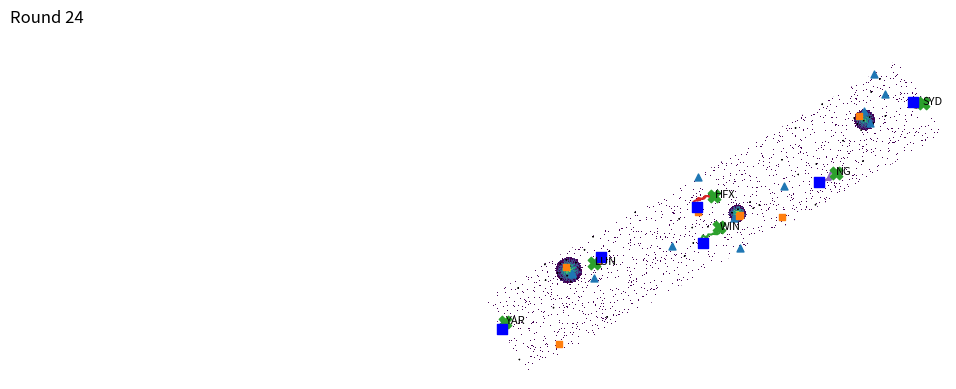

This chart was generated by the following Python code:
import os
import math
import numpy as np
import matplotlib.pyplot as plt
from matplotlib.animation import FuncAnimation, PillowWriter
from matplotlib.lines import Line2D
from matplotlib.transforms import Affine2D
from typing import Optional, Dict, List, Tuple
# -----------------------------------------------------------------------------
# Local helpers (previously imported) inlined to avoid external self-loading
# -----------------------------------------------------------------------------
WIDTH = 550
HEIGHT = 100
UNMAPPED = '\0'

DIR_TO_VEC = {
    0: (0, -1),
    1: (1, 0),
    2: (0, 1),
    3: (-1, 0)
}

# Base stations (name, x, y)
BASE_STATIONS: List[Tuple[str, int, int]] = [
    ("YAR", 0, 40),
    ("LUN", 140, 25),
    ("WIN", 250, 70),
    ("HFX", 265, 30),
    ("NG", 400, 75),
    ("SYD", 540, 50),
]

class Drone:
    def __init__(self, x: int, y: int, name: str = "D"):
        self.x = x
        self.y = y
        self.name = name
    def location(self) -> Tuple[int, int]:
        return (self.x, self.y)

def parse_tile(s: str) -> Optional[Dict]:
    """
    Parse a tile string. Supports two formats:
    - Mapping.py convention (preferred):
        x[0:3], y[3:5], [5:reserved], fire_flag[6], severity[7], wind[8], dir[9],
        citizen[10], firefighter[11], turns_since_seen[12], trust[13]
      Minimum length: 14
    - Legacy fire_viz format:
        x[0:3], y[3:5], severity[5], wind[6], dir[7], citizen[8], firefighter[9],
        optional n/trust from position 10 onward
      Minimum length: 10
    Returns dict with unified keys: x, y, fire(severity), windspeed, winddir,
    citizen, firefighter, n(turns), trust, and fire_flag when available.
    """
    if not s or s == UNMAPPED:
        return None
    try:
        if len(s) >= 14:
            # Mapping.py convention
            x = int(s[0:3]); y = int(s[3:5])
            # s[5] reserved/unused
            fire_flag = int(s[6])
            severity = int(s[7])
            wind = int(s[8])
            wdir = int(s[9])
            citizen = int(s[10])
            firefighter = int(s[11])
            n = int(s[12])
            trust = int(s[13])
            return dict(x=x, y=y, fire=severity, fire_flag=fire_flag,
                        windspeed=wind, winddir=wdir,
                        citizen=citizen, firefighter=firefighter,
                        n=n, trust=trust)
        elif len(s) >= 10:
            # Legacy convention
            x = int(s[0:3]); y = int(s[3:5])
            severity = int(s[5])
            wind = int(s[6]); wdir = int(s[7])
            citizen = int(s[8]); firefighter = int(s[9])
            n = -1; trust = -1
            if len(s) > 10:
                tail = s[10:]
                if len(tail) == 2:
                    n, trust = int(tail[0]), int(tail[1])
                elif len(tail) == 3:
                    n, trust = int(tail[0]), int(tail[1:])
                elif len(tail) >= 4:
                    n, trust = int(tail[0:2]), int(tail[2:4])
            fire_flag = 1 if severity > 0 else 0
            return dict(x=x, y=y, fire=severity, fire_flag=fire_flag,
                        windspeed=wind, winddir=wdir,
                        citizen=citizen, firefighter=firefighter,
                        n=n, trust=trust)
        else:
            return None
    except Exception:
        return None

def encode_tile(x:int,y:int,fire:int,wind:int,wd:int,cit:int,ff:int,n:int=-1,trust:int=-1) -> str:
    """
    Encode a tile using Mapping.py convention.
    fire parameter is interpreted as severity (0-9). fire_flag is derived as 1 if fire>0 else 0.
    Positions: x[0:3], y[3:5], reserved[5]='0', fire_flag[6], severity[7], wind[8], dir[9],
               citizen[10], firefighter[11], turns[12], trust[13]
    When n/trust are negative, default them to 0 to keep fixed length.
    """
    severity = int(fire) % 10
    fire_flag = 1 if severity > 0 else 0
    wind = int(wind) % 10
    wd = int(wd) % 10  # allow up to 9; mapping.py mentions direction at index 9
    cit = int(cit) % 10
    ff = int(ff) % 10
    n = 0 if n < 0 else int(n) % 10
    trust = 0 if trust < 0 else int(trust) % 10
    return f"{x:03d}{y:02d}0{fire_flag}{severity}{wind}{wd}{cit}{ff}{n}{trust}"

def tiles_to_arrays(matrix: List[List[str]]):
    H = len(matrix); W = len(matrix[0])
    fire = np.full((H, W), np.nan)
    windspeed = np.full((H, W), np.nan)
    winddir = np.full((H, W), np.nan)
    citizen = np.zeros((H, W), dtype=bool)
    firefighter = np.zeros((H, W), dtype=bool)
    trust = np.full((H, W), np.nan)
    for y in range(H):
        for x in range(W):
            t = parse_tile(matrix[y][x])
            if t is None: continue
            fire[y, x] = t["fire"]
            windspeed[y, x] = t["windspeed"]
            winddir[y, x] = t["winddir"]
            citizen[y, x] = bool(t["citizen"])
            firefighter[y, x] = bool(t["firefighter"])
            trust[y, x] = t["trust"] if t["trust"] >= 0 else np.nan
    mapped_mask = ~np.isnan(fire)
    return {"fire": fire, "windspeed": windspeed, "winddir": winddir,
            "citizen": citizen, "firefighter": firefighter,
            "trust": trust, "mapped": mapped_mask}

def generate_dummy_maps(width=WIDTH, height=HEIGHT, seed: Optional[int]=42):
    rng = np.random.default_rng(seed)
    def empty_mat():
        return [['\\0' for _ in range(width)] for _ in range(height)]
    hist = empty_mat(); pred = empty_mat()
    clusters = [(100, 20, 6, 15), (300, 60, 7, 10), (480, 40, 5, 12)]
    for (cx, cy, base, radius) in clusters:
        for y in range(max(0, cy-radius), min(height, cy+radius+1)):
            for x in range(max(0, cx-radius), min(width, cx+radius+1)):
                dist = math.hypot(x-cx, y-cy)
                if dist <= radius:
                    sev = max(0, min(9, int(base - (dist / radius) * base + rng.integers(-1, 2))))
                    wind = int(rng.integers(2, 7)); wdir = int(rng.integers(0, 4))
                    cit = int(1 if rng.random() < 0.005 else 0); ff = int(1 if rng.random() < 0.003 else 0)
                    hist[y][x] = encode_tile(x, y, sev, wind, wdir, cit, ff, n=int(rng.integers(0, 20)), trust=int(rng.integers(0, 20)))
    for _ in range(2000):
        x = int(rng.integers(0, width)); y = int(rng.integers(0, height))
        if hist[y][x] == '\\0':
            wind = int(rng.integers(0, 4)); wdir = int(rng.integers(0, 4))
            cit = int(1 if rng.random() < 0.002 else 0); ff = int(1 if rng.random() < 0.002 else 0)
            hist[y][x] = encode_tile(x, y, 0, wind, wdir, cit, ff, n=int(rng.integers(0, 20)), trust=int(rng.integers(0, 20)))
    _DIR_TO_VEC = {0:(0,-1),1:(1,0),2:(0,1),3:(-1,0)}
    for y in range(height):
        for x in range(width):
            if hist[y][x] != '\\0':
                t = parse_tile(hist[y][x])
                sev = t["fire"]; wind = t["windspeed"]; wdir = t["winddir"]; cit = t["citizen"]; ff = t["firefighter"]
                px, py = x, y
                if sev >= 4:
                    dx, dy = _DIR_TO_VEC[wdir]
                    px = max(0, min(width-1, x + dx)); py = max(0, min(height-1, y + dy))
                    new_sev = max(0, min(9, sev // 2))
                    if pred[py][px] == '\\0':
                        pred[py][px] = encode_tile(px, py, new_sev, wind, wdir, cit, ff, n=0, trust=5)
                    else:
                        pt = parse_tile(pred[py][px])
                        merged_sev = max(pt["fire"], new_sev)
                        pred[py][px] = encode_tile(px, py, merged_sev, wind, wdir, max(cit, pt["citizen"]), max(ff, pt["firefighter"]), n=0, trust=5)
                if pred[y][x] == '\\0':
                    pred[y][x] = encode_tile(x, y, sev, wind, wdir, cit, ff, n=0, trust=8)
                else:
                    pt = parse_tile(pred[y][x])
                    merged_sev = max(pt["fire"], sev)
                    pred[y][x] = encode_tile(x, y, merged_sev, wind, wdir, max(cit, pt["citizen"]), max(ff, pt["firefighter"]), n=0, trust=8)
    return hist, pred

def generate_dummy_drones(num=4, seed: Optional[int]=7) -> List[Drone]:
    rng = np.random.default_rng(seed)
    drones = []
    for i in range(num):
        x = int(rng.integers(0, WIDTH)); y = int(rng.integers(0, HEIGHT))
        drones.append(Drone(x, y, name=chr(ord('A') + i)))
    return drones

# --- helper to compute bounds that fully contain the rotated W×H rectangle ---
def rotated_bounds(w, h, deg):
    cx, cy = w / 2.0, h / 2.0
    th = np.deg2rad(deg)
    c, s = np.cos(th), np.sin(th)
    corners = np.array([[0, 0], [w, 0], [w, h], [0, h]], dtype=float)
    corners[:, 0] -= cx; corners[:, 1] -= cy
    R = np.array([[c, -s], [s, c]])
    rc = corners @ R.T
    rc[:, 0] += cx; rc[:, 1] += cy
    xmin, ymin = rc.min(axis=0)
    xmax, ymax = rc.max(axis=0)
    return xmin, xmax, ymin, ymax

# --- demo rounds generator (swap with your real per-round data) ---
def make_rounds(num_rounds=25, seed=135):
    rng = np.random.default_rng(seed)
    rounds = []
    hist, pred = generate_dummy_maps(seed=seed)
    drones = [Drone(x, y, name) for (name, x, y) in BASE_STATIONS]
    tracks = {d.name: [(d.x, d.y)] for d in drones}

    for r in range(num_rounds):
        new_pred = [row[:] for row in pred]

        # simple fire propagation
        for y in range(HEIGHT):
            for x in range(WIDTH):
                if hist[y][x] != "\0":
                    t = parse_tile(hist[y][x])
                    if not t:
                        continue
                    sev, wdir, wind = t["fire"], t["winddir"], t["windspeed"]
                    if sev >= 4:
                        dx, dy = {0:(0,-1),1:(1,0),2:(0,1),3:(-1,0)}[wdir]
                        nx = max(0, min(WIDTH-1, x+dx))
                        ny = max(0, min(HEIGHT-1, y+dy))
                        t2 = parse_tile(new_pred[ny][nx]) if new_pred[ny][nx] != "\0" else None
                        sev2 = max(0, min(9, sev//2))
                        if t2 is None or sev2 > t2["fire"]:
                            new_pred[ny][nx] = encode_tile(nx, ny, sev2, wind, wdir,
                                                            t["citizen"], t["firefighter"], n=r, trust=5)

        # move drones (demo)
        for d in drones:
            dx, dy = int(np.random.randint(-3, 4)), int(np.random.randint(-2, 3))
            d.x = int(np.clip(d.x + dx, 0, WIDTH-1))
            d.y = int(np.clip(d.y + dy, 0, HEIGHT-1))
            tracks[d.name].append((d.x, d.y))

        pred = new_pred
        rounds.append((hist, pred, [Drone(d.x, d.y, d.name) for d in drones]))

        # reveal newly scanned tiles (3×3)
        for d in drones:
            for yy in range(max(0, d.y-1), min(HEIGHT, d.y+2)):
                for xx in range(max(0, d.x-1), min(WIDTH, d.x+2)):
                    if hist[yy][xx] == "\0":
                        hist[yy][xx] = encode_tile(xx, yy, 0,
                                                    int(np.random.randint(0, 4)),
                                                    int(np.random.randint(0, 4)),
                                                    0, 0, n=r, trust=2)
    return rounds, tracks

# --- main animation builder ---
def build_anim_data_only(
    rounds,
    tracks,
    rotate_deg=360.0,                  # data rotated CCW; 300° = 15° clockwise from 315°
    pred_alpha=0.35,
    wind_stride=8,
    out_path="fire_viz_anim_rot135_basemap.gif",
    bg_image_path: Optional[str] = None,
    bg_alpha: float = 0.55,            # basemap opacity
    bg_extent: Optional[tuple] = None, # (xmin, xmax, ymin, ymax) in data tile coordinates
):
    H, W = HEIGHT, WIDTH
    fig, ax = plt.subplots(figsize=(14, 4.2))
    ax.set_axis_off()
    ax.set_facecolor('none')  # transparent so background basemap shows through

    # Fit the rotated data fully in view
    xmin, xmax, ymin, ymax = rotated_bounds(W, H, rotate_deg)
    pad = 5
    ax.set_xlim(xmin - pad, xmax + pad)
    ax.set_ylim(ymax + pad, ymin - pad)  # y inverted for image-style view
    ax.set_aspect('equal')               # preserve aspect -> no squish/stretch

    # Rotation transform for data layers ONLY
    base_trans = Affine2D().rotate_deg_around(W/2.0, H/2.0, rotate_deg) + ax.transData

    # --- Basemap as full-figure background (NO rotation, not constrained to grid) ---
    if bg_image_path and os.path.exists(bg_image_path):
        img = plt.imread(bg_image_path)
        ax_bg = fig.add_axes([0, 0, 1, 1], zorder=-100)
        ax_bg.imshow(img, origin="upper", alpha=bg_alpha)
        ax_bg.set_axis_off()
        # Note: This background fills the figure; it preserves image aspect and is not tied to grid extents.

    # First-frame arrays
    first_hist, first_pred, _ = rounds[0]
    arrays_hist = tiles_to_arrays(first_hist)
    arrays_pred = tiles_to_arrays(first_pred)

    # Fire layers (rotated)
    hist_img = ax.imshow(np.ma.masked_invalid(arrays_hist["fire"]),
                         origin='upper', interpolation='nearest',
                         zorder=-5, clip_on=False)
    pred_img = ax.imshow(np.ma.masked_invalid(arrays_pred["fire"]),
                         origin='upper', interpolation='nearest',
                         alpha=pred_alpha, zorder=-4, clip_on=False)
    hist_img.set_transform(base_trans)
    pred_img.set_transform(base_trans)

    # Overlays (rotated)
    wind_artists = []
    cit_scatter = ax.scatter([], [], s=25, marker='^', zorder=5, transform=base_trans, clip_on=False)
    ff_scatter  = ax.scatter([], [], s=25, marker='s', zorder=5, transform=base_trans, clip_on=False)
    drone_scatter = ax.scatter([], [], s=80, marker='X', zorder=6, transform=base_trans, clip_on=False)

    # Static base stations (blue squares)
    bs_x = [x for (name, x, y) in BASE_STATIONS]
    bs_y = [y for (name, x, y) in BASE_STATIONS]
    base_scatter = ax.scatter(bs_x, bs_y, s=60, marker='s', color='blue', zorder=6, transform=base_trans, clip_on=False)

    drone_labels: Dict[str, any] = {}
    path_lines: Dict[str, Line2D] = {}
    for name in tracks.keys():
        line, = ax.plot([], [], linewidth=1.5, zorder=4, transform=base_trans, clip_on=False)
        path_lines[name] = line

    # HUD (screen-aligned; comment out if you want pure data)
    hud = ax.text(0.01, 0.99, "Round 0", transform=fig.transFigure,
                  ha='left', va='top', fontsize=12,
                  bbox=dict(facecolor='white', alpha=0.6, edgecolor='none'))

    def update(i):
        for a in wind_artists: a.remove()
        wind_artists.clear()

        hist, pred, drones = rounds[i]
        arrays_hist = tiles_to_arrays(hist)
        arrays_pred = tiles_to_arrays(pred)

        hist_img.set_data(np.ma.masked_invalid(arrays_hist["fire"]))
        pred_img.set_data(np.ma.masked_invalid(arrays_pred["fire"]))

        cy, cx = np.where(arrays_hist["citizen"] | arrays_pred["citizen"])
        fy, fx = np.where(arrays_hist["firefighter"] | arrays_pred["firefighter"])
        cit_scatter.set_offsets(np.c_[cx, cy])
        ff_scatter.set_offsets(np.c_[fx, fy])

        dxs, dys = [], []
        for d in drones:
            x, y = d.location()
            dxs.append(x); dys.append(y)
            if d.name not in drone_labels:
                drone_labels[d.name] = ax.text(x+1, y-1, d.name, fontsize=8,
                                               ha='left', va='center',
                                               zorder=7, transform=base_trans, clip_on=False)
            else:
                drone_labels[d.name].set_position((x+1, y-1))
        drone_scatter.set_offsets(np.c_[dxs, dys])

        # Drone paths
        for name, line in path_lines.items():
            pts = tracks[name][:i+1]
            if pts:
                xs, ys = zip(*pts)
                line.set_data(xs, ys)

        # Wind arrows (rotated with data)
        DIR_TO_VEC = {0:(0,-1), 1:(1,0), 2:(0,1), 3:(-1,0)}
        arrays_mapped = arrays_hist["mapped"] | arrays_pred["mapped"]
        for y in range(0, H, wind_stride):
            for x in range(0, W, wind_stride):
                if arrays_mapped[y, x]:
                    wd = arrays_pred["winddir"][y, x]; ws = arrays_pred["windspeed"][y, x]
                    if np.isnan(wd) or np.isnan(ws):
                        wd = arrays_hist["winddir"][y, x]; ws = arrays_hist["windspeed"][y, x]
                    if not (np.isnan(wd) or np.isnan(ws)):
                        dx, dy = DIR_TO_VEC[int(wd)]
                        scale = 0.2 + 0.06 * float(ws)
                        arr = ax.arrow(x, y, dx*scale, dy*scale, head_width=0.6, head_length=0.6,
                                       length_includes_head=True, zorder=3, transform=base_trans, clip_on=False)
                        wind_artists.append(arr)

        hud.set_text(f"Round {i}")


    anim = FuncAnimation(fig, update, frames=len(rounds), interval=180, blit=False)
    writer = PillowWriter(fps=6)
    anim.save(out_path, writer=writer, dpi=120)
    plt.close(fig)
    return out_path

# --- run demo (provide your basemap here) ---
if __name__ == "__main__":
    import argparse
    parser = argparse.ArgumentParser(description="Fire Viz Animation")
    parser.add_argument("--rotate", type=float, default=300.0, help="Data rotation in degrees CCW (e.g., 300 is 15° clockwise from 315)")
    parser.add_argument("--rounds", type=int, default=25, help="Number of rounds/frames")
    parser.add_argument("--outfile", type=str, default="fire_viz_anim_rot135_basemap.gif", help="Output GIF path")
    parser.add_argument("--bg", type=str, default="bg_novascotia.jpg", help="Background image path (optional)")
    args = parser.parse_args()

    rounds, tracks = make_rounds(num_rounds=args.rounds, seed=135)
    # Set bg_image_path to your basemap file. Optionally tweak bg_extent to align.
    out = build_anim_data_only(
        rounds, tracks,
        rotate_deg=-30,
        pred_alpha=0.35,
        wind_stride=8,
        out_path=args.outfile,
        bg_image_path=args.bg,           # e.g., "./nova_scotia.png"
        bg_alpha=0.55,
        bg_extent=(0, WIDTH, 0, HEIGHT)
    )
    print(f"Saved to: {out}")
